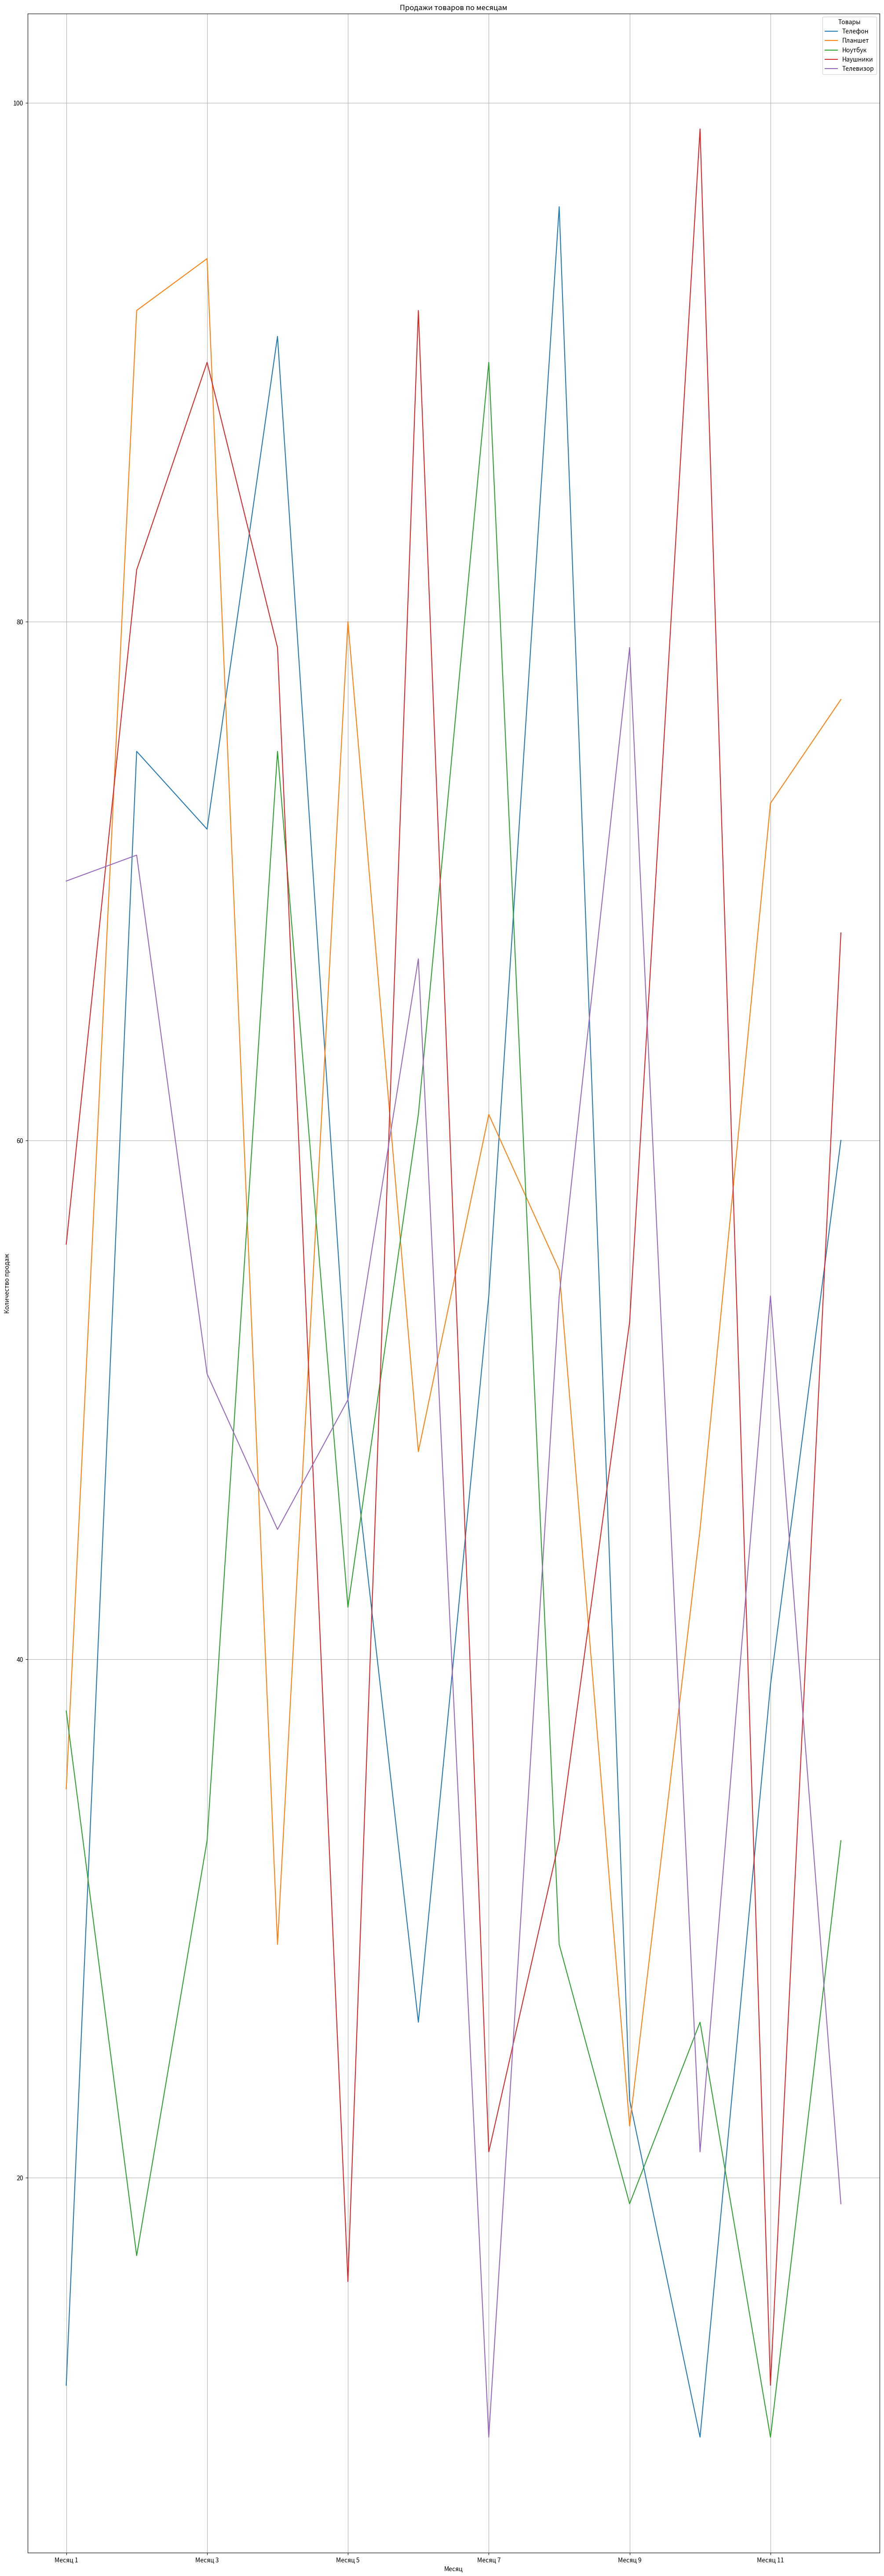

Generate this figure with matplotlib:
import numpy as np
import pandas as pd
import matplotlib.pyplot as plt

products = ['Телефон', 'Планшет', 'Ноутбук', 'Наушники', 'Телевизор', ]
sales_data = np.random.randint(10, 100,
                               size=(len(products), 12))


sales_df = pd.DataFrame(sales_data,
                        index=products, columns=[f'Месяц {i+1}' for i in range(12)])


sales_df.T.plot(kind='line', figsize=(25, 75))
plt.title('Продажи товаров по месяцам')
plt.xlabel('Месяц')
plt.ylabel('Количество продаж')
plt.grid(True)
plt.legend(title='Товары')
plt.show()


print('Статистика продаж:\n',
      sales_df.describe())
